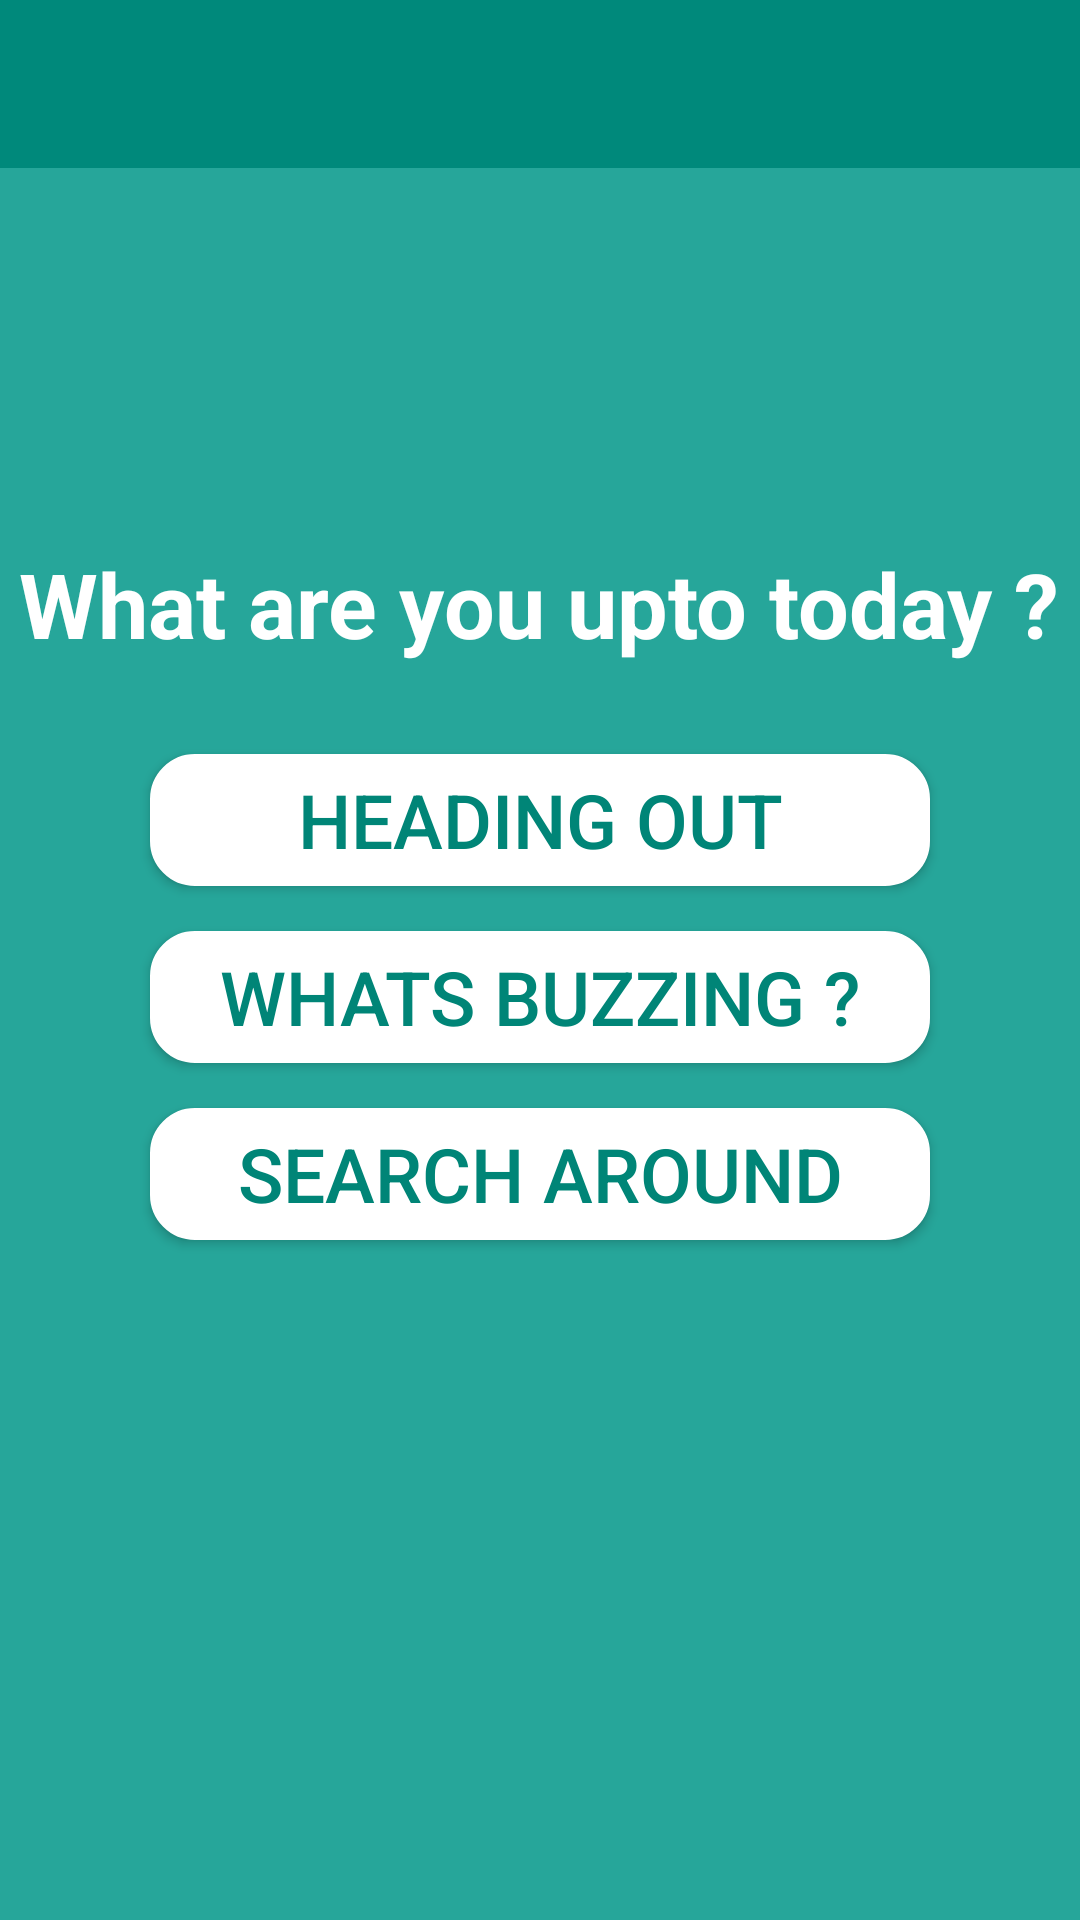

The Android layout XML behind this screen, and the referenced resources:
<!-- AndroidManifest.xml: application theme pallavTheme -->
<!-- res/layout/activity_main.xml -->
<LinearLayout xmlns:android="http://schemas.android.com/apk/res/android"
    xmlns:tools="http://schemas.android.com/tools"
    android:layout_width="match_parent"
    android:layout_height="match_parent"
    android:orientation="horizontal"
    android:background="@color/windowBackground"
    tools:context=".MainActivity">

    <LinearLayout
    android:layout_width="fill_parent"
    android:layout_height="456dp"
    android:layout_alignParentTop="true"
    android:orientation="vertical"
    android:id="@+id/linearLayout"
        android:weightSum="2">


    
    <include
        android:id="@+id/toolbar"
        layout="@layout/toolbar" />



        <TextView
            android:layout_width="match_parent"
            android:layout_height="35dp"
            android:textAppearance="?android:attr/textAppearanceMedium"
            android:text=""
            android:textColor="@color/abc_primary_text_disable_only_material_dark"
            android:textStyle="bold"
            android:textSize="30dp"

            android:gravity="center"
            android:layout_gravity="center"
            android:id="@+id/txtLocation" />

        <ImageView
            android:layout_width="76dp"
            android:layout_height="90dp"
            android:id="@+id/imageView2"
           android:src="@drawable/home"
            android:layout_gravity="center"
            />

        <TextView
            android:layout_width="wrap_content"
            android:layout_height="wrap_content"
            android:text="What are you upto today ?"
            android:textColor="@color/abc_primary_text_disable_only_material_dark"
            android:textStyle="bold"
            android:textSize="30dp"
            android:layout_gravity="center"
            android:id="@+id/txt1" />

        <Button
            android:layout_width="260dp"
            android:layout_height="44dp"
            android:layout_marginTop="30dp"
            android:text="Heading out"
            android:textSize="25dp"
            android:textColor="@color/accent_material_light"
            android:paddingLeft="20dp"
            android:paddingRight="20dp"
            android:background="@drawable/button"
            android:layout_gravity="center"
            android:id="@+id/btn1" />
        <Button
            android:layout_width="260dp"
            android:layout_height="44dp"
            android:layout_marginTop="15dp"
            android:paddingLeft="20dp"
            android:paddingRight="20dp"
            android:textSize="25dp"
            android:background="@drawable/button"
            android:text="Whats buzzing ?"

            android:textColor="@color/accent_material_light"
            android:layout_gravity="center"

            android:id="@+id/btn2" />
        <Button
            android:layout_width="260dp"
            android:layout_height="44dp"
            android:layout_marginTop="15dp"
            android:paddingLeft="20dp"
            android:paddingRight="20dp"
            android:textSize="25dp"
            android:background="@drawable/button"
            android:textColor="@color/accent_material_light"
            android:text="Search around"
            android:layout_gravity="center"

            android:id="@+id/btn3" />

    </LinearLayout>


</LinearLayout>
<!-- res/layout/toolbar.xml (included above) -->
<?xml version="1.0" encoding="utf-8"?>
<android.support.v7.widget.Toolbar xmlns:android="http://schemas.android.com/apk/res/android"
    xmlns:local="http://schemas.android.com/apk/res-auto"
    android:id="@+id/toolbar"

    android:layout_width="match_parent"
    android:layout_height="wrap_content"
    android:minHeight="?attr/actionBarSize"
    android:background="?attr/colorPrimary"
    local:theme="@style/ThemeOverlay.AppCompat.Dark.ActionBar"
    local:popupTheme="@style/ThemeOverlay.AppCompat.Light" />
<!-- resources referenced by this layout -->
<resources>
  <color name="windowBackground">#26A69A</color>
  <!-- drawable button (drawable) -->
  <?xml version="1.0" encoding="utf-8"?>
  <shape xmlns:android="http://schemas.android.com/apk/res/android"
      android:shape="rectangle">
      <corners
          android:radius="14dp"
          />
      <solid android:color="#FFF"/>
      <stroke android:width="2dp" android:color="#fff" />
  </shape>
  <style name="pallavTheme" parent="pallavTheme.Base">
  
      </style>
  <style name="pallavTheme.Base" parent="Theme.AppCompat.Light.DarkActionBar">
          <item name="android:windowNoTitle">true</item>
          <item name="windowActionBar">false</item>
          <item name="colorPrimary">@color/colorPrimary</item>
          <item name="colorPrimaryDark">@color/colorPrimaryDark</item>
          <item name="colorAccent">@color/colorAccent</item>
      </style>
  <color name="colorPrimary">#00897B</color>
  <color name="colorPrimaryDark">#00695C</color>
  <color name="colorAccent">#FF80AB</color>
</resources>
